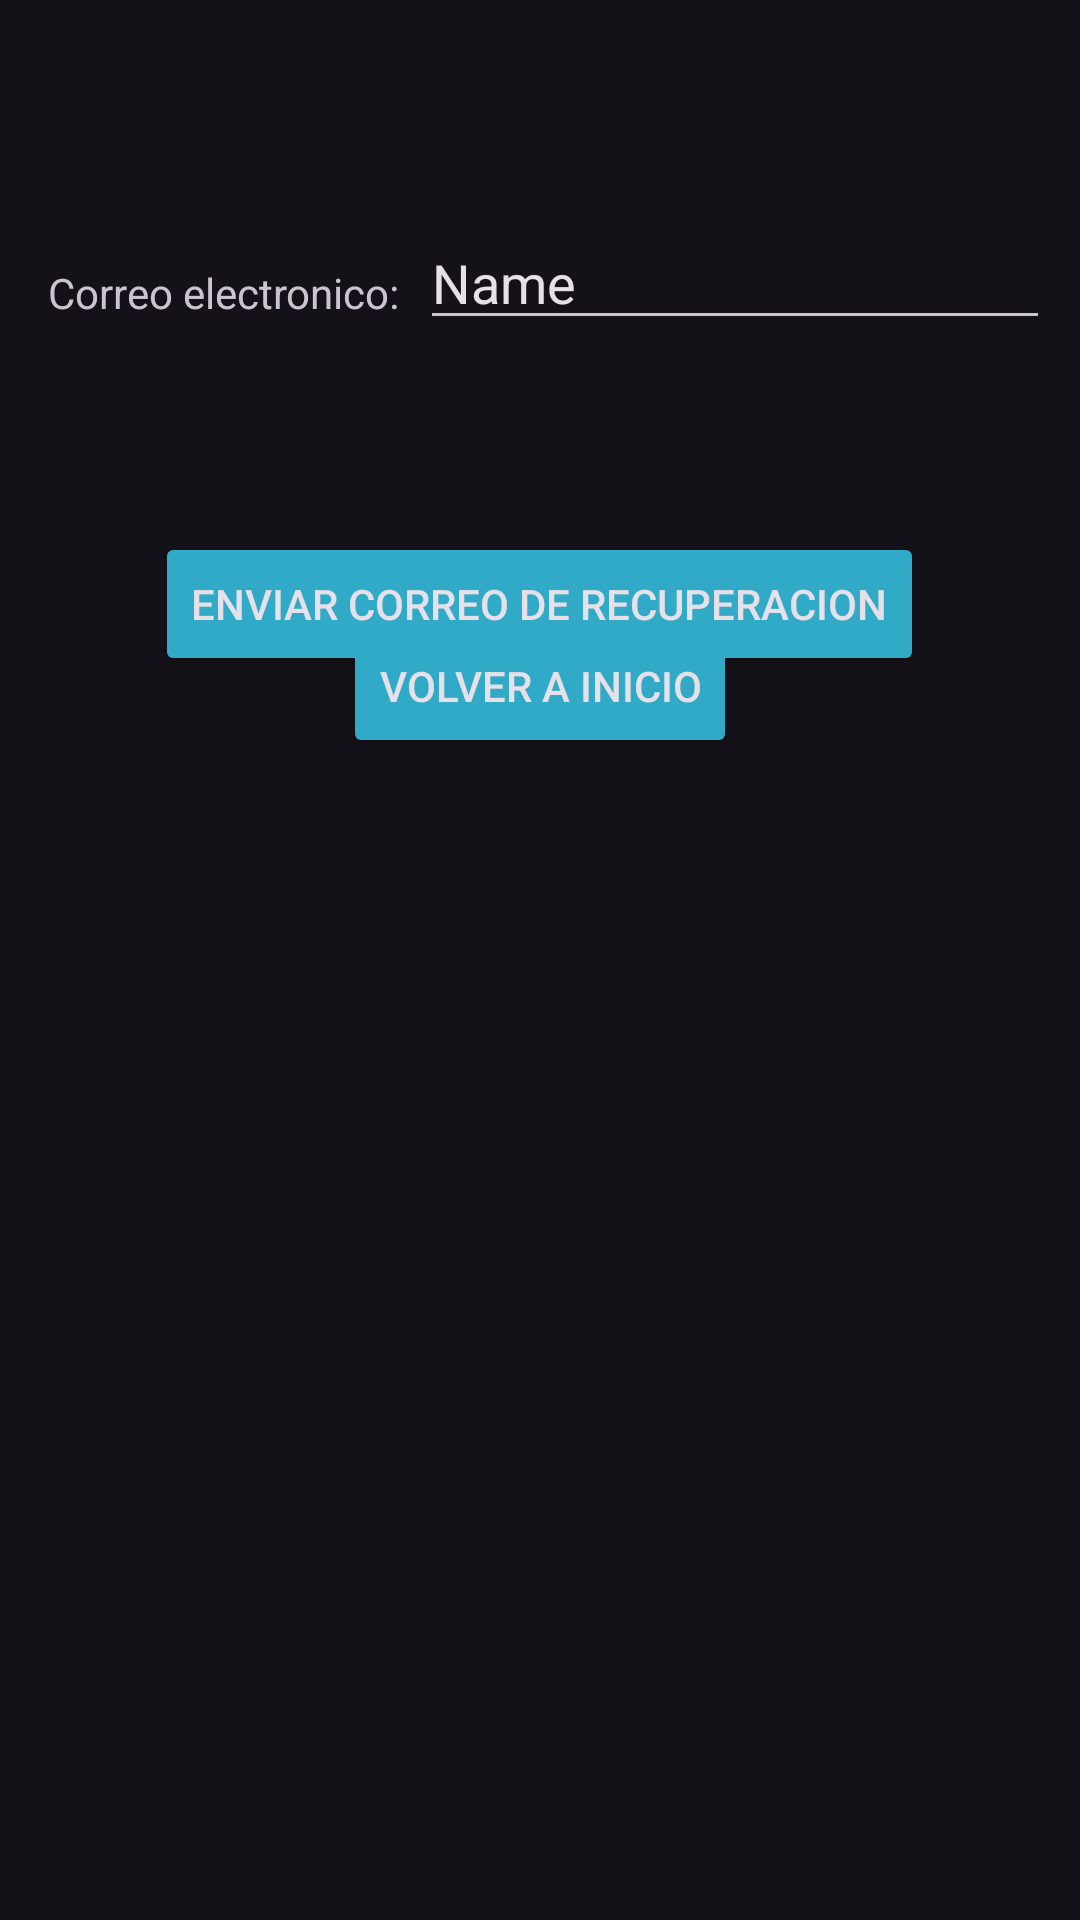

Write the Android layout XML for this screen, with the resource values it uses.
<!-- AndroidManifest.xml: application theme Theme.Chemin -->
<!-- res/layout/activity_restaurar_contrasenha.xml -->
<?xml version="1.0" encoding="utf-8"?>
<androidx.constraintlayout.widget.ConstraintLayout xmlns:android="http://schemas.android.com/apk/res/android"
    xmlns:app="http://schemas.android.com/apk/res-auto"
    xmlns:tools="http://schemas.android.com/tools"
    android:id="@+id/main"
    android:layout_width="match_parent"
    android:layout_height="match_parent"
    tools:context=".restaurarContrasenha">

    <TextView
        android:id="@+id/textView8"
        android:layout_width="wrap_content"
        android:layout_height="wrap_content"
        android:layout_marginStart="16dp"
        android:layout_marginTop="88dp"
        android:text="Correo electronico:"
        app:layout_constraintStart_toStartOf="parent"
        app:layout_constraintTop_toTopOf="parent" />

    <EditText
        android:id="@+id/correoRestauracion"
        android:layout_width="wrap_content"
        android:layout_height="wrap_content"
        android:layout_marginTop="72dp"
        android:ems="10"
        android:inputType="text"
        android:text="Name"
        app:layout_constraintEnd_toEndOf="parent"
        app:layout_constraintHorizontal_bias="0.393"
        app:layout_constraintStart_toEndOf="@+id/textView8"
        app:layout_constraintTop_toTopOf="parent" />

    <Button
        android:id="@+id/recuperacionCorreo"
        android:layout_width="wrap_content"
        android:layout_height="wrap_content"
        android:layout_marginTop="64dp"
        android:backgroundTint="@color/cian"
        android:text="enviar correo de recuperacion"
        app:layout_constraintEnd_toEndOf="parent"
        app:layout_constraintHorizontal_bias="0.497"
        app:layout_constraintStart_toStartOf="parent"
        app:layout_constraintTop_toBottomOf="@+id/correoRestauracion" />

    <Button
        android:id="@+id/volverAinicio"
        android:layout_width="wrap_content"
        android:layout_height="wrap_content"
        android:layout_marginBottom="408dp"
        android:backgroundTint="@color/cian"
        android:text="volver a inicio"
        app:layout_constraintBottom_toBottomOf="parent"
        app:layout_constraintEnd_toEndOf="parent"
        app:layout_constraintStart_toStartOf="parent"
        app:layout_constraintTop_toBottomOf="@+id/recuperacionCorreo" />
</androidx.constraintlayout.widget.ConstraintLayout>
<!-- resources referenced by this layout -->
<resources>
  <color name="cian">#31AAC7</color>
  <style name="Theme.Chemin" parent="Base.Theme.Chemin" />
  <style name="Base.Theme.Chemin" parent="Theme.Material3.Dark.NoActionBar">
          <item name="colorPrimary">#000000</item>
          <item name="colorOnPrimary">#FFFFFF</item>
      </style>
</resources>
